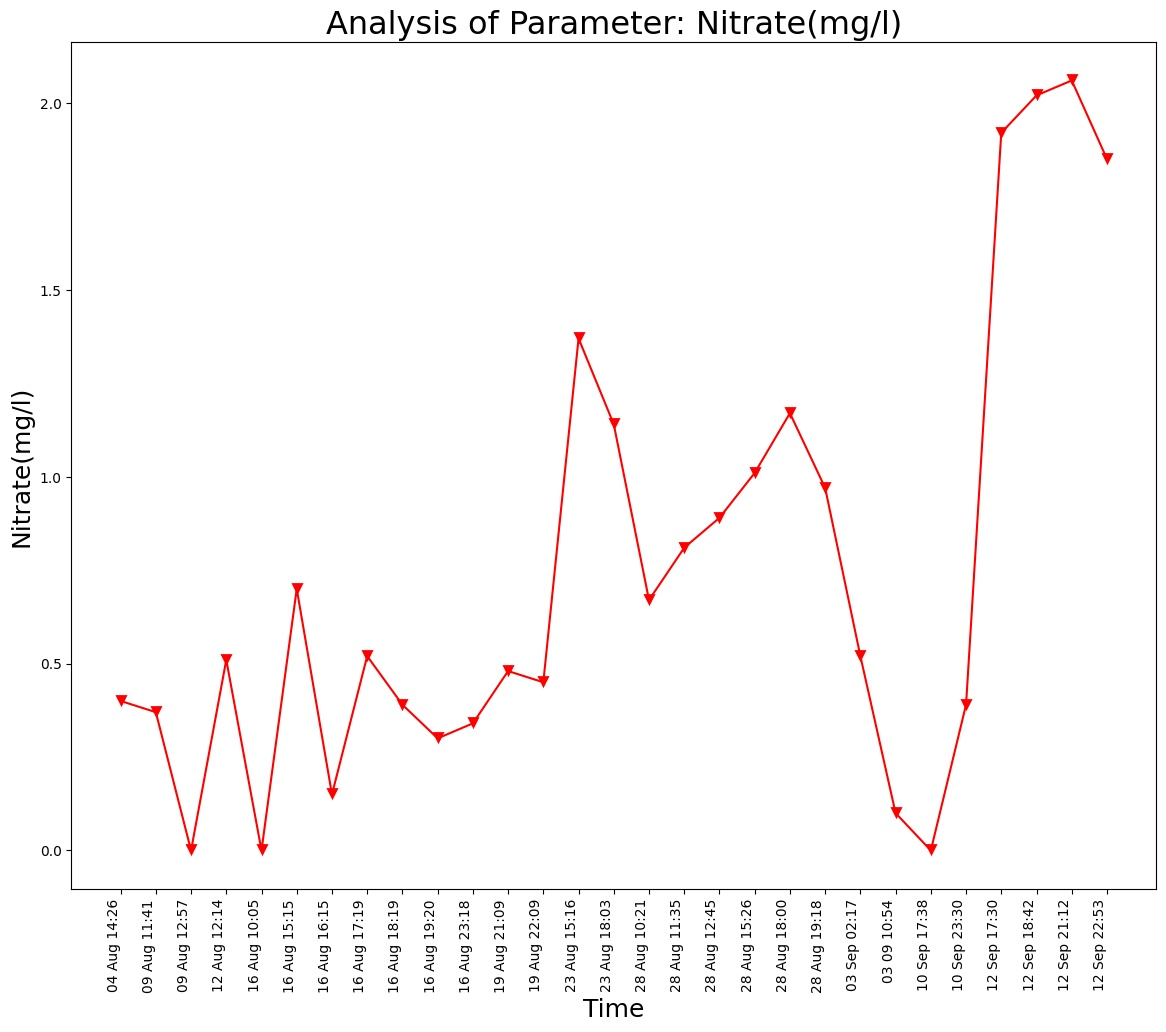

The file beside this chart, header and first rows:
Unnamed: 0, DateTime, Date, Time, Nitrate(mg/l)
0.0, 04 Aug 14:26, 04 Aug 2021, 14:26:24, 0.4
1.0, 09 Aug 11:41, 09 Aug 2021, 11:41:48, 0.37
2.0, 09 Aug 12:57, 09 Aug 2021, 12:57:04, 0.0
3.0, 12 Aug 12:14, 12 Aug 2021, 12:14:31, 0.51
4.0, 16 Aug 10:05, 16 Aug 2021, 10:05:25, 0.0
5.0, 16 Aug 15:15, 16 Aug 2021, 15:15:28, 0.7
6.0, 16 Aug 16:15, 16 Aug 2021, 16:15:54, 0.15
7.0, 16 Aug 17:19, 16 Aug 2021, 17:19:32, 0.52
8.0, 16 Aug 18:19, 16 Aug 2021, 18:19:53, 0.39
9.0, 16 Aug 19:20, 16 Aug 2021, 19:20:17, 0.3
10.0, 16 Aug 23:18, 16 Aug 2021, 23:18:09, 0.34
11.0, 19 Aug 21:09, 19 Aug 2021, 21:09:25, 0.48
12.0, 19 Aug 22:09, 19 Aug 2021, 22:09:52, 0.45
13.0, 23 Aug 15:16, 23 Aug 2021, 15:16:38, 1.37
14.0, 23 Aug 18:03, 23 Aug 2021, 18:03:46, 1.14
15.0, 28 Aug 10:21, 28 Aug 2021, 10:21:18, 0.67
16.0, 28 Aug 11:35, 28 Aug 2021, 11:35:06, 0.81
17.0, 28 Aug 12:45, 28 Aug 2021, 12:45:39, 0.89
18.0, 28 Aug 15:26, 28 Aug 2021, 15:26:51, 1.01
19.0, 28 Aug 18:00, 28 Aug 2021, 18:00:08, 1.17
20.0, 28 Aug 19:18, 28 Aug 2021, 19:18:38, 0.97
, 03 Sep 02:17, 03 Sep 2021, 02:17:33, 0.52
, 03 09 10:54, 03 Sep 2021, 10:54:46, 0.1
, 10 Sep 17:38, 10 Sep 2021, 17:38:26, 0.0
, 10 Sep 23:30, 10 Sep 2021, 23:30:16, 0.39
, 12 Sep 17:30, 12 Sep 2021, 17:30:03, 1.92
, 12 Sep 18:42, 12 Sep 2021, 18:42:45, 2.02
, 12 Sep 21:12, 12 Sep 2021, 21:12:54, 2.06
, 12 Sep 22:53, 12 Sep 2021, 22:53:57, 1.85
